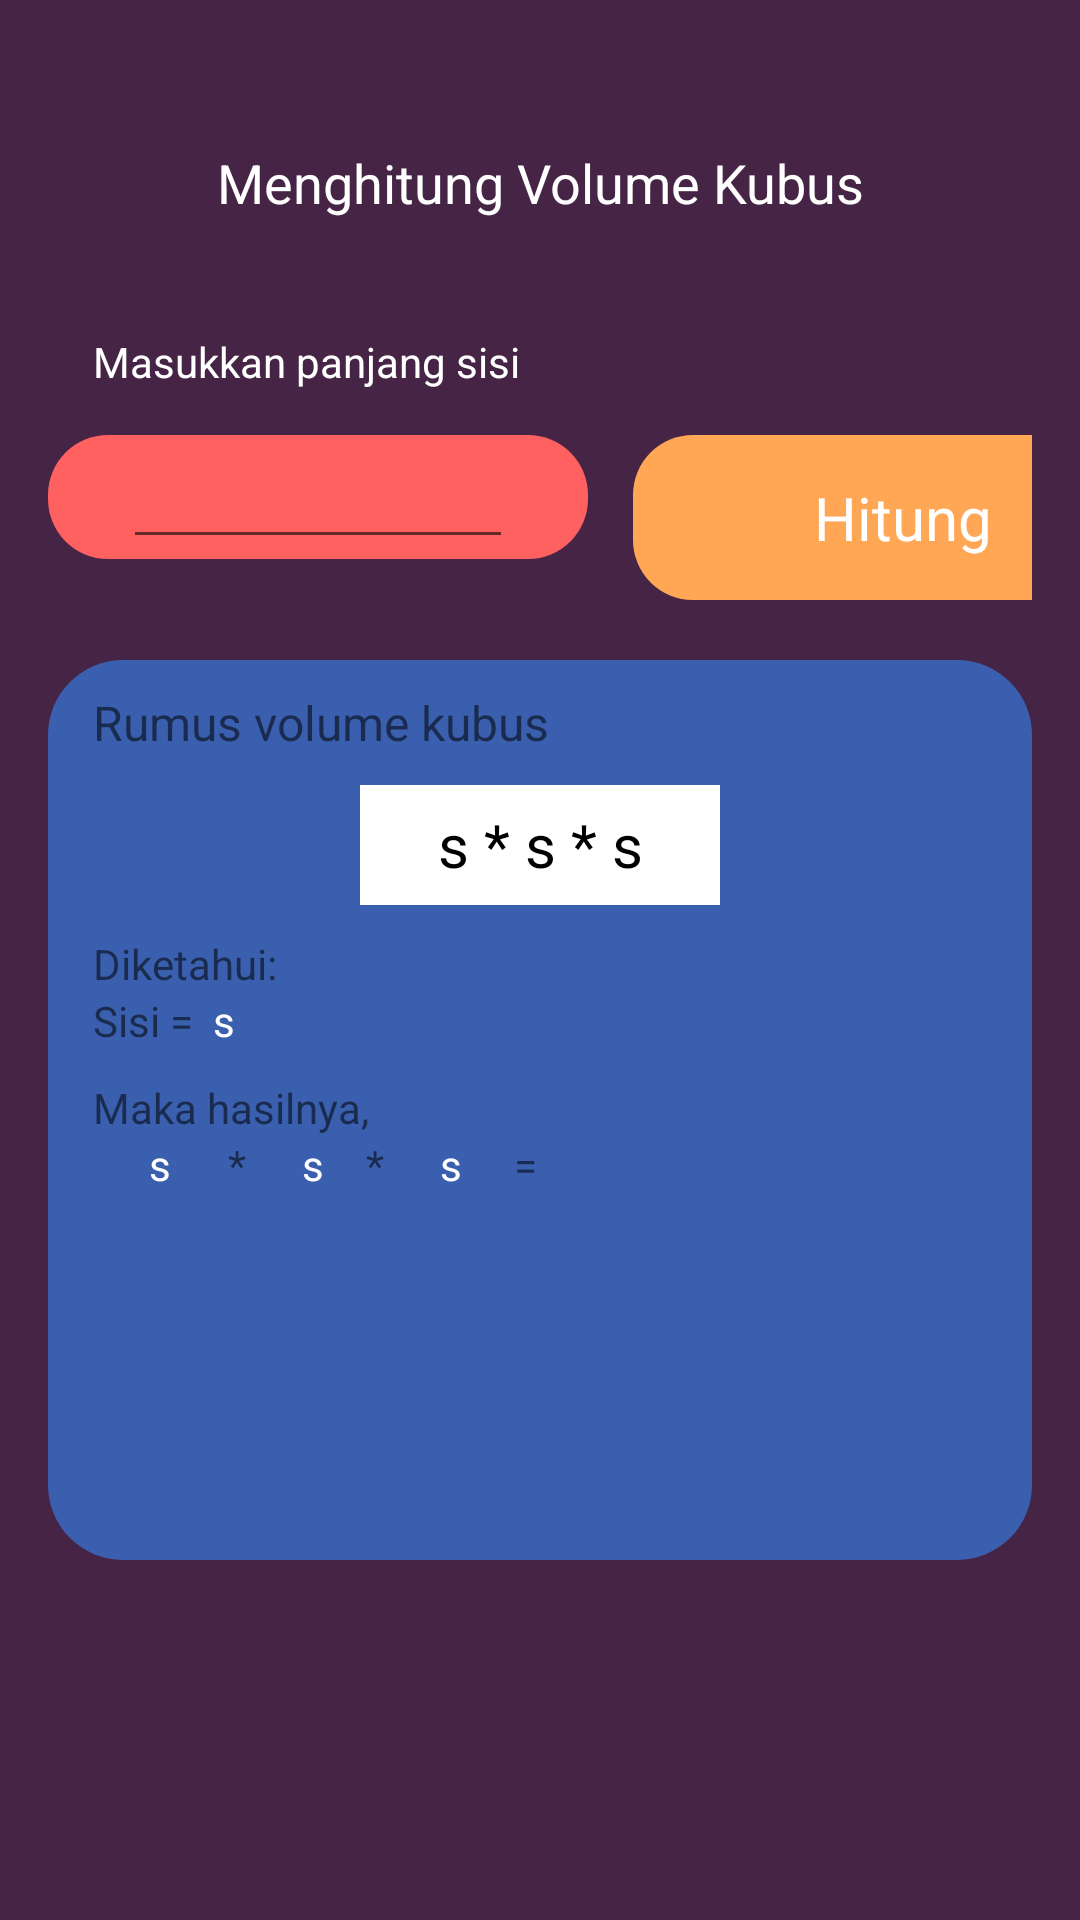

Android layout source for this screen:
<!-- AndroidManifest.xml: application theme Theme.MidTerm -->
<!-- res/layout/fragment_kubus.xml -->
<?xml version="1.0" encoding="utf-8"?>
<LinearLayout xmlns:android="http://schemas.android.com/apk/res/android"
    xmlns:tools="http://schemas.android.com/tools"
    android:layout_width="match_parent"
    android:layout_height="match_parent"
    android:paddingBottom="@dimen/activity_vertical_margin"
    android:paddingLeft="@dimen/activity_horizontal_margin"
    android:paddingRight="@dimen/activity_horizontal_margin"
    android:paddingTop="@dimen/activity_vertical_margin"
    android:orientation="vertical"
    android:padding="16dp"
    android:background="#462445"
    tools:context=".KubusFragment">

    <TextView
        android:layout_width="match_parent"
        android:layout_height="50dp"
        android:gravity="center"
        android:layout_marginTop="20dp"
        android:text="Menghitung Volume Kubus"
        android:textColor="@color/white"
        android:textSize="18dp"/>

    <LinearLayout
        android:layout_width="match_parent"
        android:layout_height="wrap_content"
        android:orientation="horizontal">
        <TextView
            android:layout_width="170dp"
            android:layout_height="wrap_content"
            android:layout_marginLeft="15dp"
            android:layout_marginTop="25dp"
            android:layout_marginBottom="5dp"
            android:text="Masukkan panjang sisi"
            android:textColor="@color/white"/>
    </LinearLayout>


    <LinearLayout
        android:layout_width="match_parent"
        android:layout_height="70dp"
        android:layout_marginBottom="5dp"
        android:orientation="horizontal">
        <FrameLayout
            android:layout_width="180dp"
            android:layout_height="wrap_content"
            android:layout_marginTop="10dp"
            android:background="@drawable/shape3">

            <EditText
                android:id="@+id/edt1"
                android:layout_width="130dp"
                android:layout_height="wrap_content"
                android:layout_marginLeft="25dp"
                android:inputType="numberDecimal"
                android:lines="1"
                android:layout_marginBottom="@dimen/activity_vertical_margin"/>
        </FrameLayout>
        <FrameLayout
            android:layout_width="180dp"
            android:layout_height="wrap_content"
            android:layout_marginLeft="15dp">
            <ImageButton
                android:id="@+id/btn_calculate"
                android:gravity="center"
                android:layout_width="180dp"
                android:layout_height="55dp"
                android:layout_marginTop="10dp"
                android:layout_marginBottom="@dimen/activity_vertical_margin"
                android:backgroundTint="#ffa755"
                android:background="@drawable/shape3"
                android:text="CALCULATE"
                android:textStyle="bold"
                android:textSize="20dp"/>
            <TextView
                android:gravity="center"
                android:layout_marginTop="10dp"
                android:layout_width="180dp"
                android:layout_height="55dp"
                android:text="Hitung"
                android:textColor="@color/white"
                android:textSize="20dp"/>
        </FrameLayout>
    </LinearLayout>


    <LinearLayout
        android:layout_width="match_parent"
        android:layout_height="300dp"
        android:layout_gravity="center"
        android:layout_marginTop="10dp"
        android:background="@drawable/shape2"
        android:backgroundTint="#3a5fae"
        android:orientation="vertical">

        <TextView
            android:layout_width="match_parent"
            android:layout_height="wrap_content"
            android:layout_marginLeft="15dp"
            android:layout_marginTop="10dp"
            android:text="Rumus volume kubus"
            android:textSize="16dp" />

        <LinearLayout
            android:layout_width="120dp"
            android:layout_height="40dp"
            android:layout_gravity="center"
            android:layout_marginTop="10dp"
            android:background="@drawable/shape"
            android:backgroundTint="@color/white"
            android:orientation="vertical">

            <TextView
                android:layout_width="120dp"
                android:layout_height="40dp"
                android:gravity="center"
                android:text="s * s * s"
                android:textColor="@color/black"
                android:textSize="20dp" />
        </LinearLayout>

        <TextView
            android:layout_width="match_parent"
            android:layout_height="wrap_content"
            android:layout_marginLeft="15dp"
            android:layout_marginTop="10dp"
            android:text="Diketahui:" />

        <LinearLayout
            android:layout_width="match_parent"
            android:layout_height="wrap_content"
            android:layout_marginLeft="15dp"
            android:orientation="horizontal">

            <TextView
                android:layout_width="35dp"
                android:layout_height="wrap_content"
                android:text="Sisi = " />

            <TextView
                android:id="@+id/diket1"
                android:layout_width="45dp"
                android:layout_height="wrap_content"
                android:layout_marginLeft="5dp"
                android:gravity="start"
                android:text="s"
                android:textColor="@color/white" />
        </LinearLayout>



        <TextView
            android:layout_width="match_parent"
            android:layout_height="wrap_content"
            android:layout_marginLeft="15dp"
            android:layout_marginTop="10dp"
            android:text="Maka hasilnya," />

        <LinearLayout
            android:layout_width="match_parent"
            android:layout_height="wrap_content"
            android:layout_marginLeft="15dp"
            android:orientation="horizontal">

            <TextView
                android:id="@+id/input1"
                android:layout_width="45dp"
                android:layout_height="wrap_content"
                android:gravity="center"
                android:text="s"
                android:textColor="@color/white" />

            <TextView
                android:layout_width="wrap_content"
                android:layout_height="wrap_content"
                android:gravity="center"
                android:text="*" />

            <TextView
                android:id="@+id/input2"
                android:layout_width="35dp"
                android:layout_height="wrap_content"
                android:layout_marginLeft="5dp"
                android:gravity="center"
                android:text="s"
                android:textColor="@color/white" />

            <TextView
                android:layout_width="wrap_content"
                android:layout_height="wrap_content"
                android:gravity="center"
                android:text="*" />

            <TextView
                android:id="@+id/input3"
                android:layout_width="35dp"
                android:layout_height="wrap_content"
                android:layout_marginLeft="5dp"
                android:gravity="center"
                android:text="s"
                android:textColor="@color/white" />

            <TextView
                android:layout_width="wrap_content"
                android:layout_height="wrap_content"
                android:text=" =" />
        </LinearLayout>

        <TextView
            android:id="@+id/tv_result"
            android:layout_width="match_parent"
            android:layout_height="wrap_content"
            android:layout_marginBottom="@dimen/activity_vertical_margin"
            android:gravity="center"
            android:textColor="@color/white"
            android:textSize="60sp" />
    </LinearLayout>
</LinearLayout>
<!-- resources referenced by this layout -->
<resources>
  <color name="black">#FF000000</color>
  <color name="white">#FFFFFFFF</color>
  <!-- drawable shape (drawable) -->
  <?xml version="1.0" encoding="utf-8"?>
  <selector xmlns:android="http://schemas.android.com/apk/res/android">
      <item>
          <shape xmlns:android="http://schemas.android.com/apk/res/android" android:shape="rectangle">
              <solid android:color="#ff6161" />
          </shape>
      </item>
  </selector>
  <!-- drawable shape2 (drawable) -->
  <?xml version="1.0" encoding="utf-8"?>
  <selector xmlns:android="http://schemas.android.com/apk/res/android">
      <item>
          <shape xmlns:android="http://schemas.android.com/apk/res/android" android:shape="rectangle">
              <solid android:color="#ff6161" />
              <corners android:radius="25dp" />
          </shape>
      </item>
  </selector>
  <!-- drawable shape3 (drawable) -->
  <?xml version="1.0" encoding="utf-8"?>
  <selector xmlns:android="http://schemas.android.com/apk/res/android">
      <item>
          <shape xmlns:android="http://schemas.android.com/apk/res/android" android:shape="rectangle">
              <solid android:color="#ff6161" />
              <corners android:radius="20dp" />
          </shape>
      </item>
  </selector>
  <style name="Theme.MidTerm" parent="Theme.MaterialComponents.DayNight.DarkActionBar">
          
          <item name="colorPrimary">#ffa755</item>
          <item name="colorPrimaryVariant">#462445</item>
          <item name="colorOnPrimary">@color/white</item>
          
          <item name="colorSecondary">@color/teal_200</item>
          <item name="colorSecondaryVariant">@color/teal_700</item>
          <item name="colorOnSecondary">@color/black</item>
          
          <item name="android:statusBarColor" tools:targetApi="l">?attr/colorPrimaryVariant</item>
          
      </style>
  <color name="teal_200">#FF03DAC5</color>
  <color name="teal_700">#FF018786</color>
</resources>
